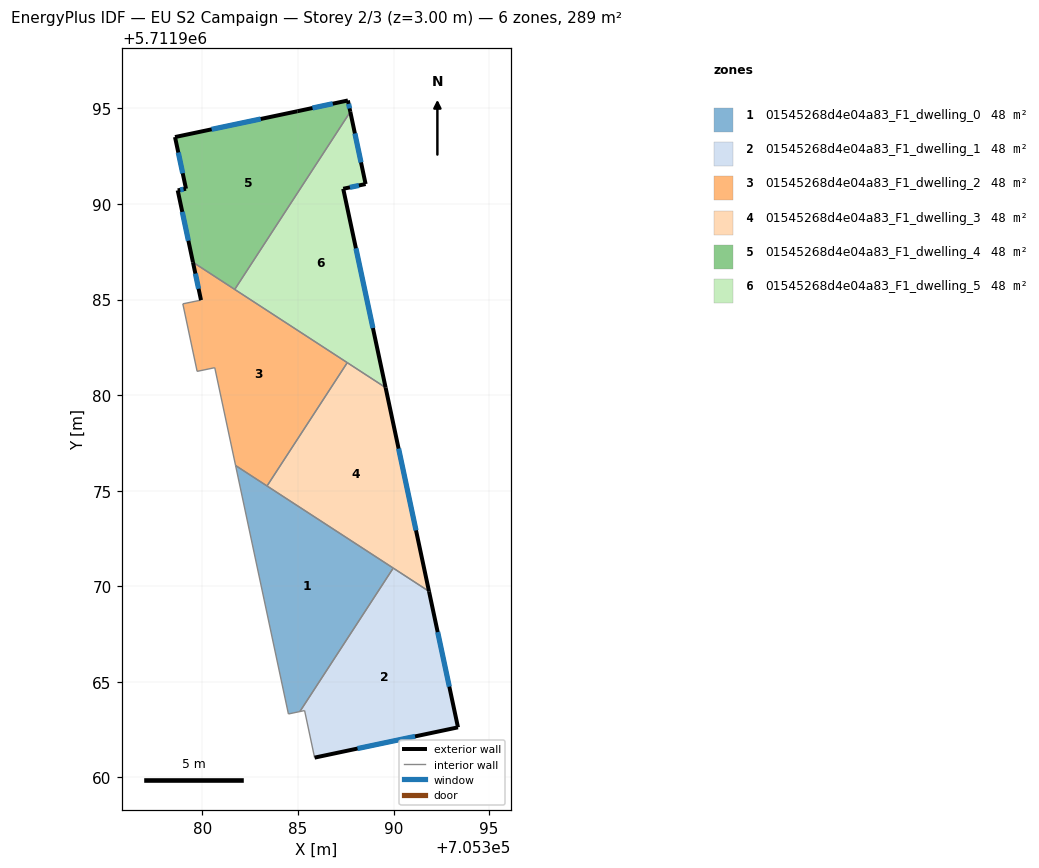
=== STOREY PLAN SPEC (per zone: floor XY polygon, exterior-wall plan segments, windows/doors) ===
zone 1: 01545268d4e04a83_F1_dwelling_0  (48.1 m²)
  floor: (705385.10, 5711963.45) (705389.98, 5711970.96) (705381.73, 5711976.32) (705384.50, 5711963.32)
  interior walls: 5
zone 2: 01545268d4e04a83_F1_dwelling_1  (48.1 m²)
  floor: (705393.37, 5711962.62) (705391.85, 5711969.74) (705389.98, 5711970.96) (705385.10, 5711963.45) (705385.34, 5711963.50) (705385.87, 5711961.04)
  exterior wall: (705391.85, 5711969.74) – (705393.37, 5711962.62)  [7.3 m]
    window: (705392.31, 5711967.61) – (705392.92, 5711964.75)  [3.5 m²]
  exterior wall: (705393.37, 5711962.62) – (705385.87, 5711961.04)  [7.7 m]
    window: (705391.12, 5711962.15) – (705388.11, 5711961.51)  [3.7 m²]
  interior walls: 4
zone 3: 01545268d4e04a83_F1_dwelling_2  (48.1 m²)
  floor: (705383.38, 5711975.25) (705387.58, 5711981.70) (705379.50, 5711986.96) (705379.92, 5711984.97) (705378.97, 5711984.78) (705379.72, 5711981.25) (705380.64, 5711981.44) (705381.73, 5711976.32)
  exterior wall: (705379.92, 5711984.97) – (705379.50, 5711986.96)  [2.0 m]
    window: (705379.80, 5711985.57) – (705379.63, 5711986.36)  [1.0 m²]
  interior walls: 8
zone 4: 01545268d4e04a83_F1_dwelling_3  (48.1 m²)
  floor: (705391.85, 5711969.74) (705389.58, 5711980.40) (705387.58, 5711981.70) (705383.38, 5711975.25)
  exterior wall: (705389.58, 5711980.40) – (705391.85, 5711969.74)  [10.9 m]
    window: (705390.26, 5711977.21) – (705391.17, 5711972.93)  [5.3 m²]
  interior walls: 4
zone 5: 01545268d4e04a83_F1_dwelling_4  (48.1 m²)
  floor: (705381.69, 5711985.53) (705387.73, 5711994.83) (705387.61, 5711995.42) (705384.96, 5711994.86) (705378.56, 5711993.51) (705379.14, 5711990.80) (705378.70, 5711990.72) (705379.50, 5711986.96)
  exterior wall: (705379.50, 5711986.96) – (705378.70, 5711990.72)  [3.8 m]
    window: (705379.26, 5711988.08) – (705378.94, 5711989.59)  [1.9 m²]
  exterior wall: (705378.70, 5711990.72) – (705379.14, 5711990.80)  [0.4 m]
    window: (705378.83, 5711990.74) – (705379.01, 5711990.78)  [0.2 m²]
  exterior wall: (705379.14, 5711990.80) – (705378.56, 5711993.51)  [2.8 m]
    window: (705378.97, 5711991.61) – (705378.74, 5711992.70)  [1.3 m²]
  exterior wall: (705378.56, 5711993.51) – (705384.96, 5711994.86)  [6.5 m]
    window: (705380.48, 5711993.91) – (705383.05, 5711994.45)  [3.2 m²]
  exterior wall: (705384.96, 5711994.86) – (705387.61, 5711995.42)  [2.7 m]
    window: (705385.76, 5711995.02) – (705386.82, 5711995.25)  [1.3 m²]
  exterior wall: (705387.61, 5711995.42) – (705387.73, 5711994.83)  [0.6 m]
    window: (705387.65, 5711995.24) – (705387.70, 5711995.00)  [0.3 m²]
  interior walls: 2
zone 6: 01545268d4e04a83_F1_dwelling_5  (48.1 m²)
  floor: (705389.58, 5711980.40) (705387.36, 5711990.80) (705388.54, 5711991.05) (705387.73, 5711994.83) (705381.69, 5711985.53)
  exterior wall: (705387.73, 5711994.83) – (705388.54, 5711991.05)  [3.9 m]
    window: (705387.97, 5711993.70) – (705388.30, 5711992.18)  [1.9 m²]
  exterior wall: (705388.54, 5711991.05) – (705387.36, 5711990.80)  [1.2 m]
    window: (705388.19, 5711990.97) – (705387.72, 5711990.87)  [0.6 m²]
  exterior wall: (705387.36, 5711990.80) – (705389.58, 5711980.40)  [10.6 m]
    window: (705388.03, 5711987.69) – (705388.92, 5711983.51)  [5.1 m²]
  interior walls: 3

=== DERIVED (storey summary) ===
Building: EU S2 Campaign
Storey: 2 of 3  (floor level z = 3.00 m)
Storey gross floor area: 288.8 m²
Zones on this storey: 6
  - 01545268d4e04a83_F1_dwelling_0: floor 48.1 m²
  - 01545268d4e04a83_F1_dwelling_1: floor 48.1 m²; exterior wall 14.9 m (44.8 m²); 2 window(s) 7.2 m²; WWR 16.1%
  - 01545268d4e04a83_F1_dwelling_2: floor 48.1 m²; exterior wall 2.0 m (6.1 m²); 1 window(s) 1.0 m²; WWR 16.1%
  - 01545268d4e04a83_F1_dwelling_3: floor 48.1 m²; exterior wall 10.9 m (32.7 m²); 1 window(s) 5.3 m²; WWR 16.1%
  - 01545268d4e04a83_F1_dwelling_4: floor 48.1 m²; exterior wall 16.9 m (50.7 m²); 6 window(s) 8.2 m²; WWR 16.1%
  - 01545268d4e04a83_F1_dwelling_5: floor 48.1 m²; exterior wall 15.7 m (47.1 m²); 3 window(s) 7.6 m²; WWR 16.1%
Zone adjacency (shared interzone walls):
  - 01545268d4e04a83_F1_dwelling_0 ↔ 01545268d4e04a83_F1_dwelling_1
  - 01545268d4e04a83_F1_dwelling_0 ↔ 01545268d4e04a83_F1_dwelling_2
  - 01545268d4e04a83_F1_dwelling_0 ↔ 01545268d4e04a83_F1_dwelling_3
  - 01545268d4e04a83_F1_dwelling_1 ↔ 01545268d4e04a83_F1_dwelling_3
  - 01545268d4e04a83_F1_dwelling_2 ↔ 01545268d4e04a83_F1_dwelling_3
  - 01545268d4e04a83_F1_dwelling_2 ↔ 01545268d4e04a83_F1_dwelling_4
  - 01545268d4e04a83_F1_dwelling_2 ↔ 01545268d4e04a83_F1_dwelling_5
  - 01545268d4e04a83_F1_dwelling_3 ↔ 01545268d4e04a83_F1_dwelling_5
  - 01545268d4e04a83_F1_dwelling_4 ↔ 01545268d4e04a83_F1_dwelling_5